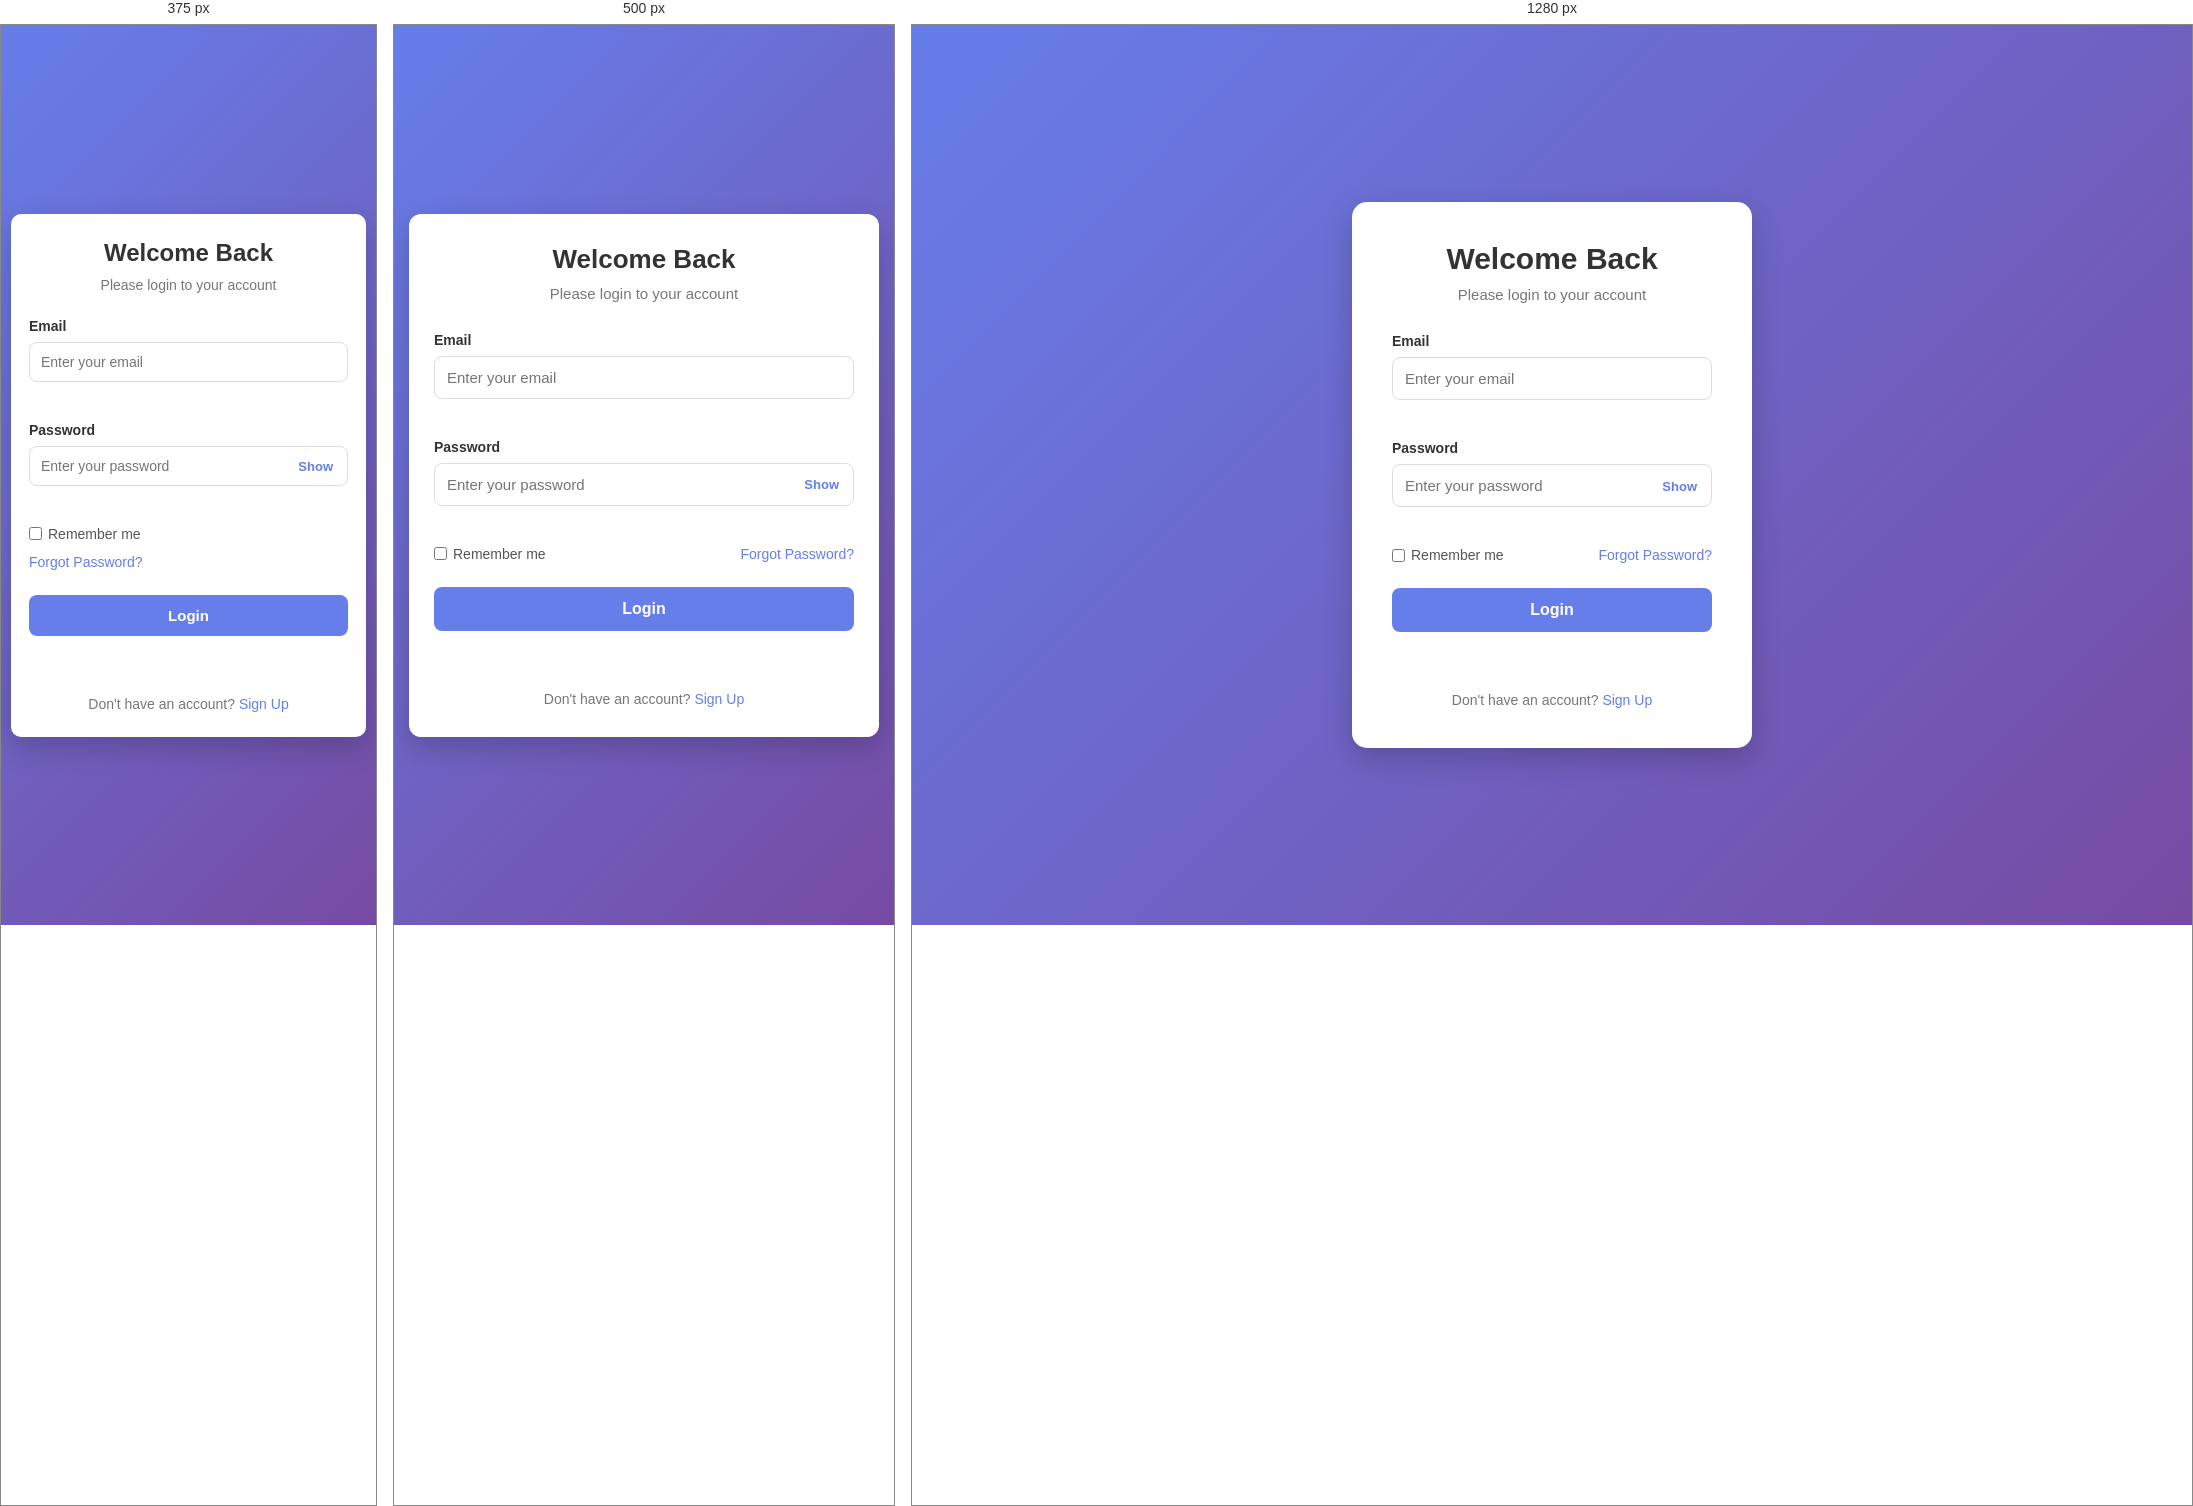
Rendered at 375 px, 500 px and 1280 px, left to right.

<!-- file: login.html -->
<!DOCTYPE html>
<html lang="en">

<head>
    <meta charset="UTF-8">
    <meta name="viewport" content="width=device-width, initial-scale=1.0">

    <title>Login Page</title>

    <link rel="stylesheet" href="styles.css">
</head>

<body>

    <main class="login-container">

        <section class="login-box">

            <h1>Welcome Back</h1>

            <p class="subtitle">
                Please login to your account
            </p>

            <form id="loginForm">

                <!-- Email -->
                <div class="input-group">
                    <label for="email">Email</label>

                    <input type="email" id="email" name="email" placeholder="Enter your email" autocomplete="email"
                        required>

                    <small class="error" id="emailError"></small>
                </div>

                <!-- Password -->
                <div class="input-group">
                    <label for="password">Password</label>

                    <div class="password-wrapper">
                        <input type="password" id="password" name="password" placeholder="Enter your password"
                            autocomplete="current-password" required>

                        <button type="button" id="togglePassword" class="toggle-password" aria-label="Show password">
                            Show
                        </button>
                    </div>

                    <small class="error" id="passwordError"></small>
                </div>

                <!-- Options -->
                <div class="options">

                    <label class="remember">
                        <input type="checkbox" id="remember">
                        <span>Remember me</span>
                    </label>

                    <a href="#" id="forgotPassword">
                        Forgot Password?
                    </a>

                </div>

                <!-- Login Button -->
                <button type="submit" class="login-button" id="loginButton">
                    Login
                </button>

                <!-- Message -->
                <p class="form-message" id="formMessage"></p>

            </form>

            <p class="signup">
                Don't have an account?
                <a href="#">Sign Up</a>
            </p>

        </section>

    </main>

    <script src="script.js"></script>

</body>

</html>

/* @media block from styles.css */
@media (max-width: 600px) {

    .login-container {
        padding: 15px;
    }

    .login-box {
        max-width: 100%;

        padding: 30px 25px;

        border-radius: 12px;
    }

    h1 {
        font-size: 26px;
    }

}

/* @media block from styles.css */
@media (max-width: 400px) {

    .login-container {
        padding: 10px;
    }

    .login-box {
        padding: 25px 18px;

        border-radius: 10px;
    }

    h1 {
        font-size: 24px;
    }

    .subtitle {
        font-size: 14px;

        margin-bottom: 25px;
    }

    .options {
        flex-direction: column;

        align-items: flex-start;

        gap: 12px;
    }

    .input-group input {
        padding: 11px;

        font-size: 14px;
    }

    .login-button {
        padding: 12px;

        font-size: 15px;
    }

}